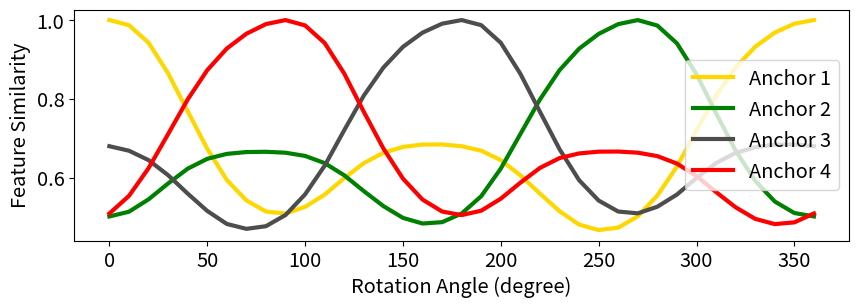

Generate this figure with matplotlib:
import matplotlib.pyplot as plt
import numpy as np

import matplotlib.pylab as pylab
params = {'legend.fontsize': 'x-large',
          'figure.figsize': (15, 5),
         'axes.labelsize': 'x-large',
         'axes.titlesize':'x-large',
         'xtick.labelsize':'x-large',
         'ytick.labelsize':'x-large'}
pylab.rcParams.update(params)

# # data
# x_anchor = [1, 2, 3, 4, 5, 6]
# # y_similarity_deg0 = [1.0000, 0.5453, 0.5813, 0.5442, 0.5805, 0.6067]
# # y_similarity_deg10 = [0.9990, 0.5384, 0.5769, 0.5371, 0.5762, 0.6044]
# # y_similarity_deg45 = [0.9917, 0.5337, 0.5710, 0.5320, 0.5706, 0.5985]
# # y_similarity_deg90 = [0.9954, 0.5479, 0.5766, 0.5462, 0.5797, 0.6068]
# y_similarity_deg0 = [0.5805, 0.5098, 0.6637, 0.5060, 1.0000, 0.5847]
# y_similarity_deg10 = [0.5762, 0.5267, 0.6556, 0.5584, 0.9864, 0.5816]
# y_similarity_deg45 = [0.5430, 0.6520, 0.5471, 0.8462, 0.7197, 0.5547]
# y_similarity_deg80 = [0.5314, 0.6848, 0.4880, 0.9908, 0.5151, 0.5414]
# y_similarity_deg90 = [0.5441, 0.6803, 0.5099, 1.0000, 0.5059, 0.5542]


# # plotting
# plt.figure(figsize=(10,4))
# plt.plot(x_anchor, y_similarity_deg0, linestyle='solid', label='0 deg')
# plt.plot(x_anchor, y_similarity_deg10, linestyle='dotted', label='10 deg')
# plt.plot(x_anchor, y_similarity_deg45, linestyle='dashdot', label='45 deg')
# plt.plot(x_anchor, y_similarity_deg80, linestyle='dotted', label='80 deg')
# plt.plot(x_anchor, y_similarity_deg90, linestyle='solid', label='90 deg')
# plt.xlabel('Anchor Index')
# plt.ylabel('Feature Similarity')
# plt.legend()
# plt.show()

x_degree = np.arange(0, 365, 10)

y_raw = np.array([[0.5453, 1.0000, 0.5023, 0.6803, 0.5098, 0.5493],
         [0.5661, 0.9871, 0.5143, 0.6689, 0.5543, 0.5714],
         [0.5942, 0.9427, 0.5456, 0.6451, 0.6245, 0.6006],
         [0.6188, 0.8650, 0.5859, 0.6069, 0.7110, 0.6262],
         [0.6296, 0.7689, 0.6233, 0.5603, 0.7987, 0.6377],
         [0.6258, 0.6741, 0.6483, 0.5163, 0.8730, 0.6337],
         [0.6135, 0.5948, 0.6609, 0.4833, 0.9279, 0.6202],
         [0.6001, 0.5428, 0.6655, 0.4709, 0.9653, 0.6050],
         [0.5882, 0.5147, 0.6662, 0.4776, 0.9898, 0.5924],
         [0.5805, 0.5097, 0.6638, 0.5059, 1.0000, 0.5847],
         [0.5762, 0.5266, 0.6557, 0.5583, 0.9864, 0.5815],
         [0.5696, 0.5576, 0.6375, 0.6309, 0.9419, 0.5771],
         [0.5611, 0.5994, 0.6066, 0.7209, 0.8645, 0.5707],
         [0.5493, 0.6374, 0.5666, 0.8085, 0.7675, 0.5606],
         [0.5374, 0.6636, 0.5286, 0.8795, 0.6747, 0.5491],
         [0.5294, 0.6784, 0.4987, 0.9321, 0.5982, 0.5404],
         [0.5268, 0.6846, 0.4844, 0.9681, 0.5451, 0.5371],
         [0.5312, 0.6847, 0.4878, 0.9908, 0.5148, 0.5412],
         [0.5440, 0.6803, 0.5097, 1.0000, 0.5057, 0.5541],
         [0.5648, 0.6689, 0.5537, 0.9871, 0.5169, 0.5752],
         [0.5927, 0.6451, 0.6236, 0.9424, 0.5473, 0.6035],
         [0.6174, 0.6065, 0.7111, 0.8639, 0.5879, 0.6285],
         [0.6300, 0.5602, 0.7987, 0.7676, 0.6253, 0.6399],
         [0.6278, 0.5157, 0.8729, 0.6729, 0.6502, 0.6362],
         [0.6163, 0.4817, 0.9274, 0.5943, 0.6620, 0.6237],
         [0.6022, 0.4678, 0.9649, 0.5426, 0.6665, 0.6099],
         [0.5898, 0.4740, 0.9897, 0.5148, 0.6668, 0.5981],
         [0.5816, 0.5025, 1.0000, 0.5102, 0.6639, 0.5909],
         [0.5768, 0.5554, 0.9861, 0.5270, 0.6552, 0.5872],
         [0.5701, 0.6287, 0.9410, 0.5578, 0.6363, 0.5807],
         [0.5610, 0.7198, 0.8625, 0.5998, 0.6048, 0.5716],
         [0.5489, 0.8084, 0.7637, 0.6376, 0.5641, 0.5585],
         [0.5369, 0.8799, 0.6692, 0.6634, 0.5255, 0.5445],
         [0.5288, 0.9324, 0.5925, 0.6778, 0.4962, 0.5345],
         [0.5269, 0.9682, 0.5402, 0.6842, 0.4829, 0.5311],
         [0.5321, 0.9908, 0.5110, 0.6846, 0.4873, 0.5357],
         [0.5453, 1.0000, 0.5023, 0.6803, 0.5098, 0.5493],
        ])
y_raw = y_raw.T
print('y_raw', y_raw.shape)
y_A1 = np.array(y_raw[0, :])
y_A2 = np.array(y_raw[1, :])
y_A3 = np.array(y_raw[2, :])
y_A4 = np.array(y_raw[3, :])
y_A5 = np.array(y_raw[4, :])
y_A6 = np.array(y_raw[5, :])

# plotting
plt.figure(figsize=(10,3))
# plt.plot(x_degree, y_A1, linestyle='dotted', label='Anchor 1')
plt.plot(x_degree, y_A2, linestyle='solid', color = '#FFD700', linewidth=3, label='Anchor 1')
plt.plot(x_degree, y_A3, linestyle='solid', color = 'g', linewidth=3, label='Anchor 2')
plt.plot(x_degree, y_A4, linestyle='solid', color = '0.3', linewidth=3, label='Anchor 3')
plt.plot(x_degree, y_A5, linestyle='solid', color = 'r', linewidth=3, label='Anchor 4')
# plt.plot(x_degree, y_A6, linestyle='dotted', label='Anchor 6')
plt.xlabel('Rotation Angle (degree)')
plt.ylabel('Feature Similarity')
plt.legend(loc='right')
plt.show()